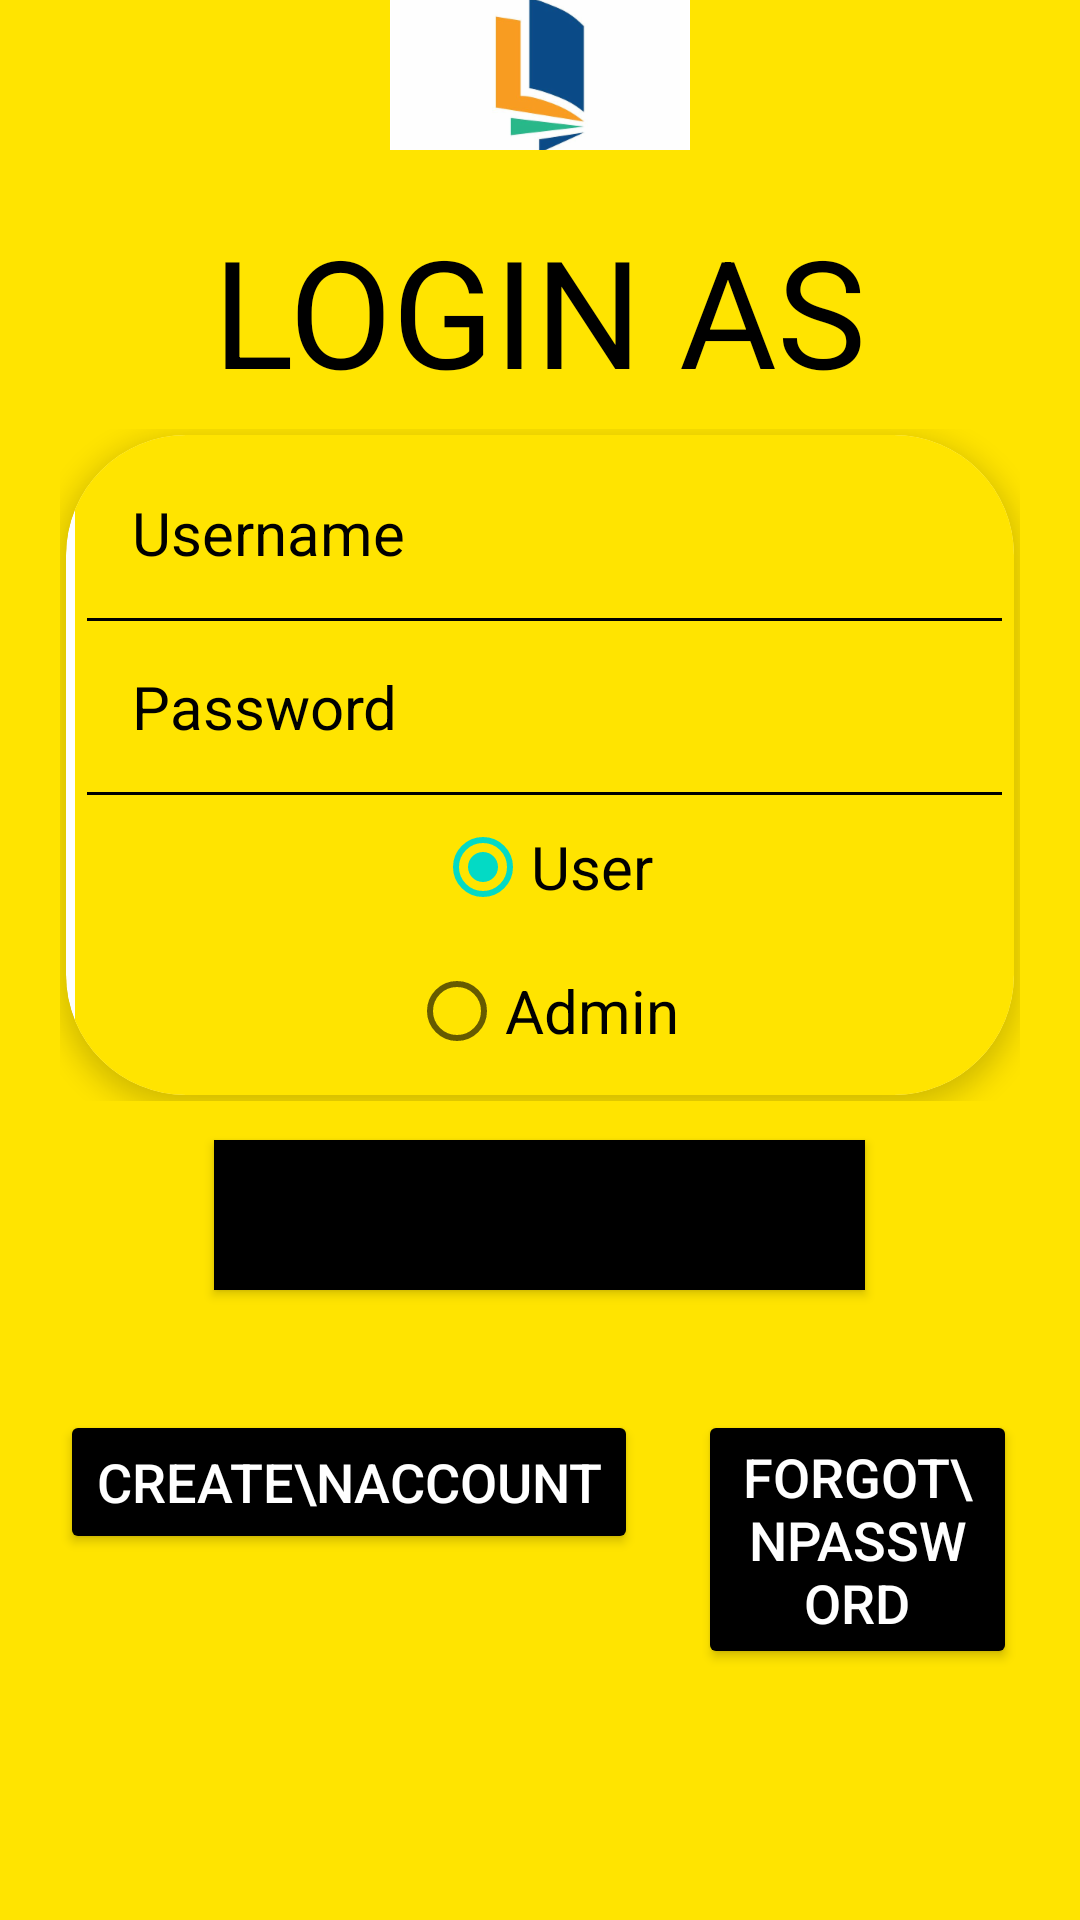

The Android layout XML behind this screen, and the referenced resources:
<!-- AndroidManifest.xml: application theme Theme.LibraryUserApp -->
<!-- res/layout/activity_main.xml -->
<?xml version="1.0" encoding="utf-8"?>
<RelativeLayout xmlns:android="http://schemas.android.com/apk/res/android"
    xmlns:app="http://schemas.android.com/apk/res-auto"
    xmlns:tools="http://schemas.android.com/tools"
    android:layout_width="match_parent"
    android:layout_height="match_parent"
    android:background="@color/colorPrimary"
    tools:context=".MainActivity">

    <ImageView
        android:id="@+id/logo"
        android:layout_width="match_parent"
        android:layout_height="50dp"
        android:scaleType="center"
        android:src="@drawable/logo" />

    <TextView
        android:id="@+id/logintext"
        android:layout_width="wrap_content"
        android:layout_height="wrap_content"
        android:layout_below="@+id/logo"
        android:layout_centerHorizontal="true"
        android:layout_marginTop="20dp"
        android:text="LOGIN AS"
        android:textColor="@color/black"
        android:textSize="50dp" />

    <ScrollView
        android:id="@+id/sv"
        android:layout_width="match_parent"
        android:layout_height="match_parent"
        android:layout_below="@id/logintext"
        android:layout_marginTop="-4dp"
        android:layout_marginBottom="-100dp">

        <RelativeLayout
            android:layout_width="match_parent"
            android:layout_height="match_parent"
            android:layout_marginLeft="20dp"
            android:layout_marginTop="10dp"
            android:layout_marginRight="20dp">

            <androidx.cardview.widget.CardView
                android:id="@+id/cv"
                android:layout_width="match_parent"
                android:layout_height="match_parent"
                android:layout_margin="2dp"
                android:padding="5dp"
                app:cardCornerRadius="40dp"
                app:cardElevation="5dp">

                <RelativeLayout
                    android:layout_width="wrap_content"
                    android:layout_height="wrap_content"
                    android:layout_marginLeft="3dp"
                    android:background="@color/colorPrimary"
                    android:padding="4.1dp">

                    <EditText
                        android:id="@+id/uname"
                        android:layout_width="match_parent"
                        android:layout_height="wrap_content"
                        android:layout_margin="10dp"
                        android:background="@android:color/transparent"
                        android:drawableLeft="@drawable/username"
                        android:drawablePadding="20dp"
                        android:hint="Username"
                        android:inputType="text"
                        android:padding="5dp"
                        android:textColorHint="@color/black"
                        android:textColor="@color/black"
                        android:textSize="20dp" />

                    <View
                        android:id="@+id/view1"
                        android:layout_width="match_parent"
                        android:layout_height="1dp"
                        android:layout_below="@+id/uname"
                        android:background="#000" />

                    <EditText
                        android:id="@+id/loginpassword"
                        android:layout_width="match_parent"
                        android:layout_height="wrap_content"
                        android:layout_below="@id/view1"
                        android:layout_margin="10dp"
                        android:background="@android:color/transparent"
                        android:drawableLeft="@drawable/password"
                        android:drawablePadding="20dp"
                        android:hint="Password"
                        android:inputType="textPassword"
                        android:padding="5dp"
                        android:textColorHint="@color/black"
                        android:textColor="@color/black"
                        android:textSize="20dp" />

                    <View
                        android:id="@+id/view2"
                        android:layout_width="match_parent"
                        android:layout_height="1dp"
                        android:layout_below="@+id/loginpassword"
                        android:background="#000" />

                    <RadioGroup
                        android:id="@+id/radioGroup"
                        android:layout_width="match_parent"
                        android:layout_height="wrap_content"
                        android:layout_below="@+id/view2"
                        android:layout_centerInParent="true"
                        android:layout_marginLeft="70dp"
                        android:gravity="center">

                        <RadioButton
                            android:id="@+id/radio_one"
                            android:layout_width="wrap_content"
                            android:layout_height="wrap_content"
                            android:checked="true"
                            android:text="User"
                            android:textSize="20dp" />

                        <RadioButton
                            android:id="@+id/radio_two"
                            android:layout_width="wrap_content"
                            android:layout_height="wrap_content"
                            android:text="Admin"
                            android:textSize="20dp" />

                    </RadioGroup>

                </RelativeLayout>
            </androidx.cardview.widget.CardView>
        </RelativeLayout>
    </ScrollView>

    <Button
        android:id="@+id/login"
        android:layout_width="217dp"
        android:layout_height="50dp"
        android:layout_centerHorizontal="true"
        android:layout_marginTop="380dp"
        android:background="@color/black"
        android:padding="2dp"
        android:text="Login"
        android:textSize="18sp"
        android:textStyle="bold"
        app:backgroundTint="#99E857"
        app:backgroundTintMode="multiply" />

    <Button
        android:id="@+id/signup"
        android:layout_width="wrap_content"
        android:layout_height="wrap_content"
        android:layout_alignParentStart="true"
        android:layout_marginStart="20dp"
        android:layout_marginLeft="20dp"
        android:layout_marginTop="470dp"

        android:text="Create\nAccount"
        android:textColor="#FFFFFF"
        android:textColorLink="#F0F828"
        android:textSize="18sp"
        app:backgroundTint="@color/black"
        android:layout_alignParentLeft="true" />

    
    <Button
        android:id="@+id/forgotpwd"
        android:layout_width="wrap_content"
        android:layout_height="wrap_content"
        android:layout_below="@id/login"
        android:layout_alignParentEnd="true"
        android:layout_marginStart="20dp"

        android:layout_marginLeft="20dp"
        android:layout_marginTop="40dp"
        android:layout_marginEnd="21dp"
        android:layout_toEndOf="@+id/signup"
        android:text="Forgot\nPassword"
        android:textColor="#FFFFFF"
        android:textColorLink="#F0F828"
        android:textSize="18sp"
        app:backgroundTint="@color/black"
        android:layout_alignParentRight="true"
        android:layout_marginRight="21dp"
        android:layout_toRightOf="@+id/signup" />

</RelativeLayout>
<!-- resources referenced by this layout -->
<resources>
  <color name="black">#FF000000</color>
  <color name="colorPrimary">#ffe400</color>
  <!-- drawable logo: png bitmap (drawable-hdpi, 3520 bytes) -->
  <style name="Theme.LibraryUserApp" parent="Theme.MaterialComponents.DayNight.DarkActionBar">
          
          <item name="colorPrimary">@color/purple_500</item>
          <item name="colorPrimaryVariant">@color/purple_700</item>
          <item name="colorOnPrimary">@color/white</item>
          
          <item name="colorSecondary">@color/teal_200</item>
          <item name="colorSecondaryVariant">@color/teal_700</item>
          <item name="colorOnSecondary">@color/black</item>
          
          <item name="android:statusBarColor" tools:targetApi="l">?attr/colorPrimaryVariant</item>
          
      </style>
  <color name="purple_500">#FF6200EE</color>
  <color name="purple_700">#FF3700B3</color>
  <color name="white">#FFFFFFFF</color>
  <color name="teal_200">#FF03DAC5</color>
  <color name="teal_700">#FF018786</color>
</resources>
